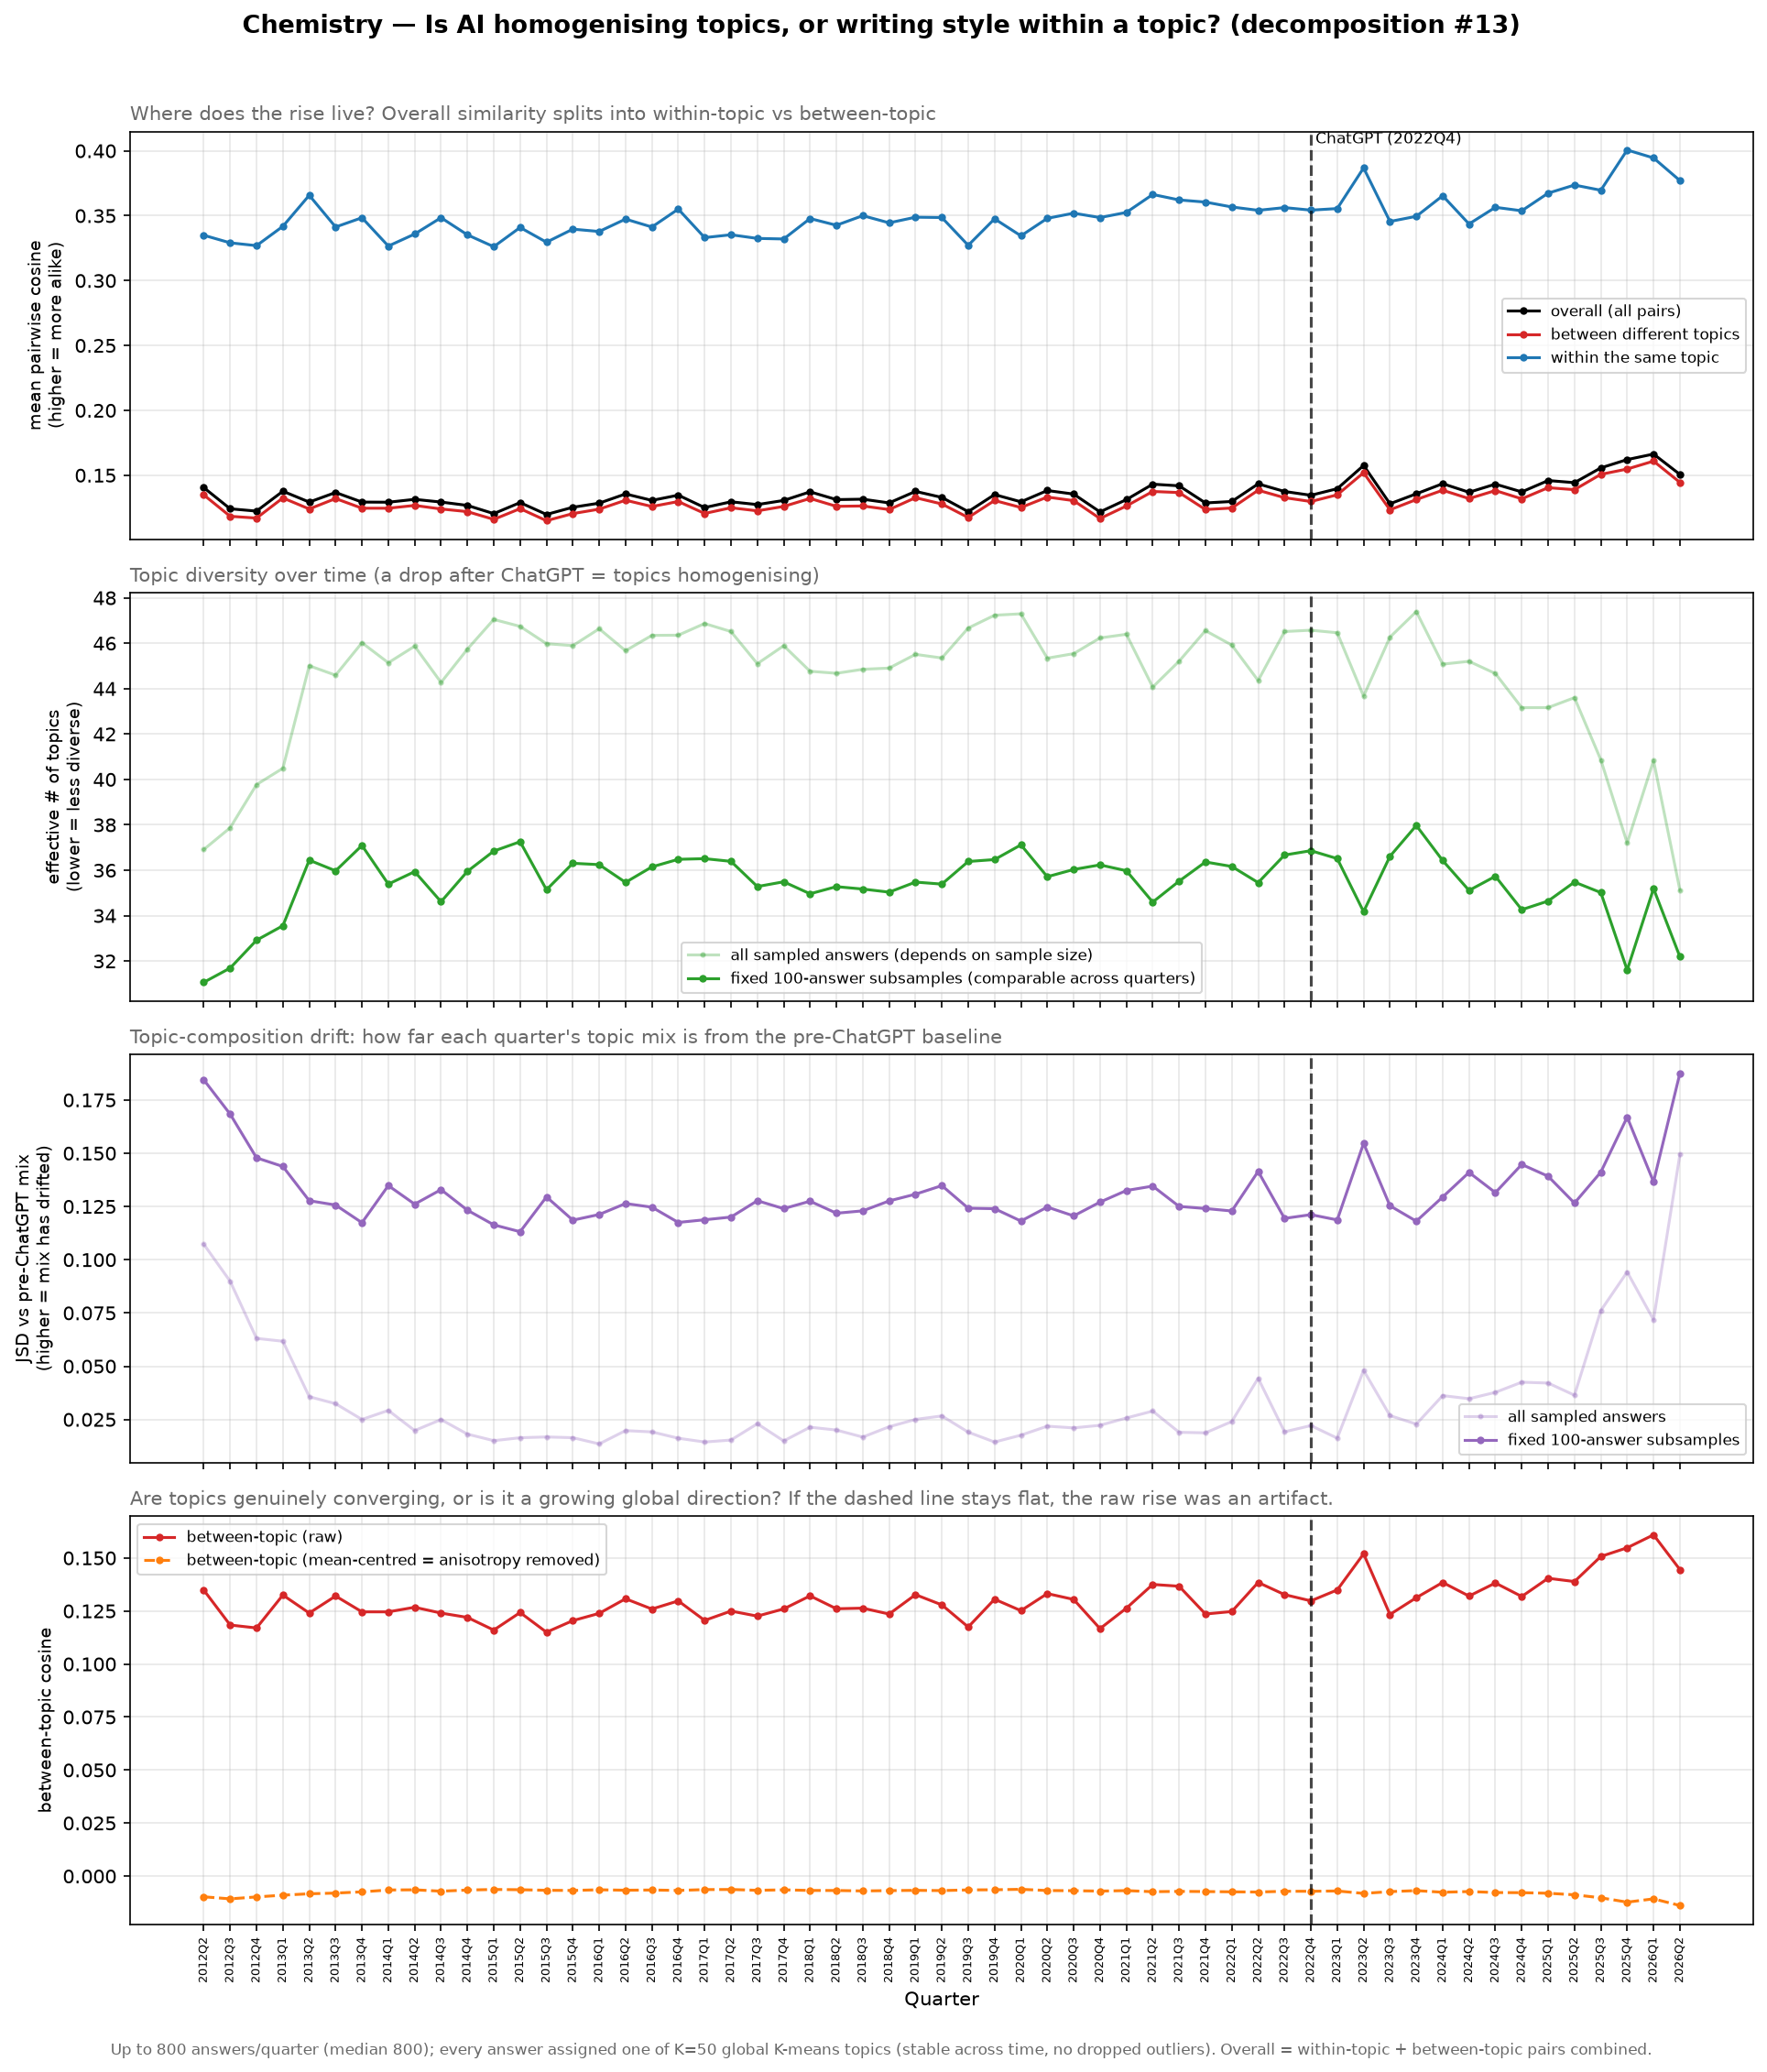

The file beside this chart, header and first rows:
quarter, n, n_sample, n_topics, p_within, overall_cosine, within_cosine, between_cosine, mc_overall_cosine, mc_between_cosine, between_centroid_cosine, eff_topics, topic_entropy, comp_jsd, eff_topics_r, comp_jsd_r
2012Q2, 327, 327, 47, 0.02814, 0.1404, 0.3349, 0.1348, -0.002987, -0.009767, 0.2763, 36.91, 3.609, 0.1072, 31.06, 0.1844
2012Q3, 251, 251, 47, 0.02744, 0.1241, 0.3291, 0.1184, -0.003955, -0.01073, 0.2404, 37.87, 3.634, 0.08987, 31.69, 0.1683
2012Q4, 268, 268, 49, 0.02563, 0.1224, 0.3269, 0.117, -0.003706, -0.009819, 0.2275, 39.77, 3.683, 0.06307, 32.92, 0.1478
2013Q1, 312, 312, 48, 0.02478, 0.1377, 0.3418, 0.1325, -0.003113, -0.009002, 0.2663, 40.49, 3.701, 0.06172, 33.56, 0.1438
2013Q2, 436, 436, 50, 0.02194, 0.1293, 0.3657, 0.124, -0.002243, -0.008335, 0.2757, 45.01, 3.807, 0.0357, 36.44, 0.1277
2013Q3, 383, 383, 50, 0.0223, 0.1367, 0.3413, 0.132, -0.002551, -0.008014, 0.2927, 44.59, 3.798, 0.03241, 35.97, 0.1257
2013Q4, 491, 491, 50, 0.02114, 0.1293, 0.3484, 0.1246, -0.001982, -0.00743, 0.2868, 46.02, 3.829, 0.02501, 37.09, 0.1174
2014Q1, 800, 800, 50, 0.02296, 0.1292, 0.3266, 0.1246, -0.001202, -0.006556, 0.324, 45.14, 3.81, 0.02927, 35.39, 0.1348
2014Q2, 800, 800, 50, 0.02239, 0.1314, 0.3359, 0.1267, -0.001166, -0.006468, 0.3186, 45.87, 3.826, 0.01981, 35.94, 0.1261
2014Q3, 800, 800, 50, 0.02378, 0.1293, 0.3485, 0.124, -0.001156, -0.007116, 0.302, 44.27, 3.79, 0.02496, 34.61, 0.1329
2014Q4, 800, 800, 50, 0.02242, 0.1267, 0.3353, 0.122, -0.001193, -0.006581, 0.3082, 45.74, 3.823, 0.01813, 35.95, 0.1233
2015Q1, 800, 800, 50, 0.02112, 0.1204, 0.3261, 0.116, -0.001212, -0.006307, 0.3127, 47.05, 3.851, 0.01506, 36.84, 0.1164
2015Q2, 800, 800, 50, 0.02155, 0.1289, 0.3409, 0.1243, -0.001181, -0.006425, 0.3196, 46.74, 3.845, 0.01644, 37.26, 0.1131
2015Q3, 800, 800, 50, 0.02234, 0.1198, 0.3296, 0.115, -0.001197, -0.006697, 0.3019, 45.98, 3.828, 0.0168, 35.14, 0.1295
2015Q4, 800, 800, 50, 0.02222, 0.1253, 0.3396, 0.1204, -0.001178, -0.00677, 0.3112, 45.89, 3.826, 0.01645, 36.31, 0.1186
2016Q1, 800, 800, 50, 0.02158, 0.1285, 0.3378, 0.1239, -0.001195, -0.006453, 0.3131, 46.64, 3.842, 0.01353, 36.25, 0.1212
2016Q2, 800, 800, 50, 0.02235, 0.1356, 0.3474, 0.1307, -0.00118, -0.006669, 0.3148, 45.67, 3.821, 0.01978, 35.47, 0.1264
2016Q3, 800, 800, 50, 0.02186, 0.1306, 0.3413, 0.1259, -0.001172, -0.006561, 0.3168, 46.35, 3.836, 0.01917, 36.15, 0.1247
2016Q4, 800, 800, 50, 0.02177, 0.1346, 0.3551, 0.1297, -0.001163, -0.006771, 0.3175, 46.35, 3.836, 0.0162, 36.48, 0.1175
2017Q1, 800, 800, 50, 0.02135, 0.1251, 0.3331, 0.1205, -0.001188, -0.006362, 0.3169, 46.87, 3.847, 0.01443, 36.51, 0.1187
2017Q2, 800, 800, 50, 0.0218, 0.1295, 0.3353, 0.1249, -0.001186, -0.00631, 0.3153, 46.51, 3.84, 0.01535, 36.39, 0.12
2017Q3, 800, 800, 50, 0.02298, 0.1274, 0.3325, 0.1226, -0.001165, -0.006707, 0.3128, 45.1, 3.809, 0.02299, 35.28, 0.1277
2017Q4, 800, 800, 50, 0.0224, 0.1306, 0.3321, 0.126, -0.001194, -0.006487, 0.34, 45.89, 3.826, 0.01493, 35.49, 0.124
2018Q1, 800, 800, 50, 0.02369, 0.1372, 0.3478, 0.1321, -0.001185, -0.006771, 0.3198, 44.76, 3.801, 0.02139, 34.96, 0.1275
2018Q2, 800, 800, 50, 0.02393, 0.1312, 0.3426, 0.126, -0.001179, -0.006791, 0.3092, 44.68, 3.799, 0.02004, 35.28, 0.1218
2018Q3, 800, 800, 50, 0.02338, 0.1315, 0.35, 0.1263, -0.001182, -0.007002, 0.3122, 44.85, 3.803, 0.01675, 35.17, 0.1229
2018Q4, 800, 800, 50, 0.02326, 0.1287, 0.3445, 0.1235, -0.001176, -0.006845, 0.3008, 44.9, 3.805, 0.02159, 35.04, 0.1276
2019Q1, 800, 800, 50, 0.02251, 0.1376, 0.3489, 0.1327, -0.001196, -0.006722, 0.3214, 45.51, 3.818, 0.02503, 35.48, 0.1308
2019Q2, 800, 800, 50, 0.02291, 0.1329, 0.3486, 0.1279, -0.001194, -0.006835, 0.3115, 45.35, 3.814, 0.02667, 35.39, 0.1348
2019Q3, 800, 800, 50, 0.0216, 0.122, 0.3272, 0.1174, -0.001203, -0.006519, 0.3206, 46.67, 3.843, 0.01905, 36.39, 0.1242
2019Q4, 800, 800, 50, 0.021, 0.1351, 0.3476, 0.1305, -0.001202, -0.006452, 0.3293, 47.23, 3.855, 0.01442, 36.47, 0.124
2020Q1, 800, 800, 50, 0.02092, 0.1295, 0.3345, 0.1251, -0.001199, -0.006229, 0.3251, 47.29, 3.856, 0.01764, 37.12, 0.1181
2020Q2, 800, 800, 50, 0.02348, 0.1382, 0.348, 0.1332, -0.001172, -0.006808, 0.3372, 45.34, 3.814, 0.02186, 35.71, 0.1247
2020Q3, 800, 800, 50, 0.02279, 0.1355, 0.352, 0.1304, -0.001186, -0.006892, 0.3214, 45.54, 3.819, 0.02106, 36.03, 0.1206
2020Q4, 800, 800, 50, 0.02189, 0.1217, 0.3486, 0.1167, -0.001203, -0.007074, 0.3064, 46.23, 3.834, 0.02227, 36.24, 0.127
2021Q1, 800, 800, 50, 0.02174, 0.1312, 0.3525, 0.1263, -0.001198, -0.006847, 0.3195, 46.39, 3.837, 0.02571, 35.98, 0.1325
2021Q2, 800, 800, 50, 0.02449, 0.1431, 0.3664, 0.1375, -0.001169, -0.007358, 0.3191, 44.07, 3.786, 0.02894, 34.6, 0.1346
2021Q3, 718, 718, 50, 0.02308, 0.1419, 0.3622, 0.1367, -0.001331, -0.007202, 0.3267, 45.21, 3.811, 0.01899, 35.52, 0.125
2021Q4, 672, 672, 50, 0.02151, 0.1287, 0.3605, 0.1236, -0.001428, -0.007292, 0.3055, 46.55, 3.841, 0.01873, 36.36, 0.124
2022Q1, 587, 587, 50, 0.02175, 0.1298, 0.3567, 0.1247, -0.001646, -0.007418, 0.2971, 45.92, 3.827, 0.02405, 36.17, 0.1229
2022Q2, 483, 483, 50, 0.02275, 0.1433, 0.3542, 0.1384, -0.002004, -0.007517, 0.2964, 44.36, 3.792, 0.04435, 35.45, 0.1414
2022Q3, 598, 598, 50, 0.02137, 0.1375, 0.3562, 0.1327, -0.001615, -0.007154, 0.31, 46.51, 3.84, 0.01921, 36.67, 0.1194
2022Q4, 621, 621, 50, 0.02138, 0.1346, 0.3543, 0.1298, -0.001554, -0.007162, 0.3171, 46.57, 3.841, 0.02214, 36.86, 0.1212
2023Q1, 630, 630, 50, 0.02137, 0.1396, 0.3555, 0.1349, -0.001521, -0.007014, 0.3283, 46.46, 3.839, 0.01625, 36.51, 0.1187
2023Q2, 609, 609, 50, 0.02381, 0.1575, 0.3868, 0.1519, -0.001592, -0.008173, 0.3427, 43.67, 3.777, 0.04807, 34.18, 0.1546
2023Q3, 523, 523, 50, 0.02108, 0.128, 0.3455, 0.1233, -0.001868, -0.00732, 0.2993, 46.27, 3.834, 0.02683, 36.61, 0.1253
2023Q4, 566, 566, 50, 0.02029, 0.1357, 0.3495, 0.1313, -0.00171, -0.006846, 0.317, 47.39, 3.858, 0.02285, 37.97, 0.1181
2024Q1, 565, 565, 50, 0.02232, 0.1435, 0.3654, 0.1384, -0.001718, -0.00762, 0.3226, 45.08, 3.808, 0.03621, 36.43, 0.1294
2024Q2, 590, 590, 50, 0.02299, 0.1369, 0.3436, 0.132, -0.00164, -0.007278, 0.3118, 45.2, 3.811, 0.03474, 35.11, 0.141
2024Q3, 459, 459, 50, 0.02275, 0.1432, 0.3565, 0.1382, -0.002106, -0.007753, 0.3034, 44.66, 3.799, 0.03774, 35.73, 0.1315
2024Q4, 500, 500, 50, 0.02406, 0.1372, 0.3538, 0.1318, -0.001921, -0.00782, 0.2877, 43.16, 3.765, 0.0425, 34.26, 0.1447
2025Q1, 502, 502, 50, 0.02428, 0.1459, 0.3674, 0.1404, -0.001914, -0.008088, 0.2974, 43.17, 3.765, 0.04211, 34.64, 0.1392
2025Q2, 357, 357, 50, 0.02307, 0.1443, 0.3736, 0.1389, -0.002735, -0.008817, 0.2791, 43.6, 3.775, 0.0364, 35.48, 0.1266
2025Q3, 218, 218, 47, 0.02279, 0.1557, 0.3696, 0.1507, -0.004508, -0.01023, 0.2661, 40.86, 3.71, 0.07613, 35.02, 0.1411
2025Q4, 212, 212, 48, 0.0296, 0.1621, 0.4006, 0.1548, -0.004596, -0.01229, 0.2518, 37.2, 3.616, 0.09424, 31.6, 0.1669
2026Q1, 227, 227, 48, 0.02331, 0.1663, 0.3945, 0.1609, -0.004356, -0.01073, 0.2747, 40.83, 3.709, 0.0718, 35.19, 0.1366
2026Q2, 138, 138, 43, 0.02634, 0.1506, 0.3771, 0.1445, -0.007181, -0.01388, 0.2135, 35.13, 3.559, 0.1494, 32.19, 0.1875
